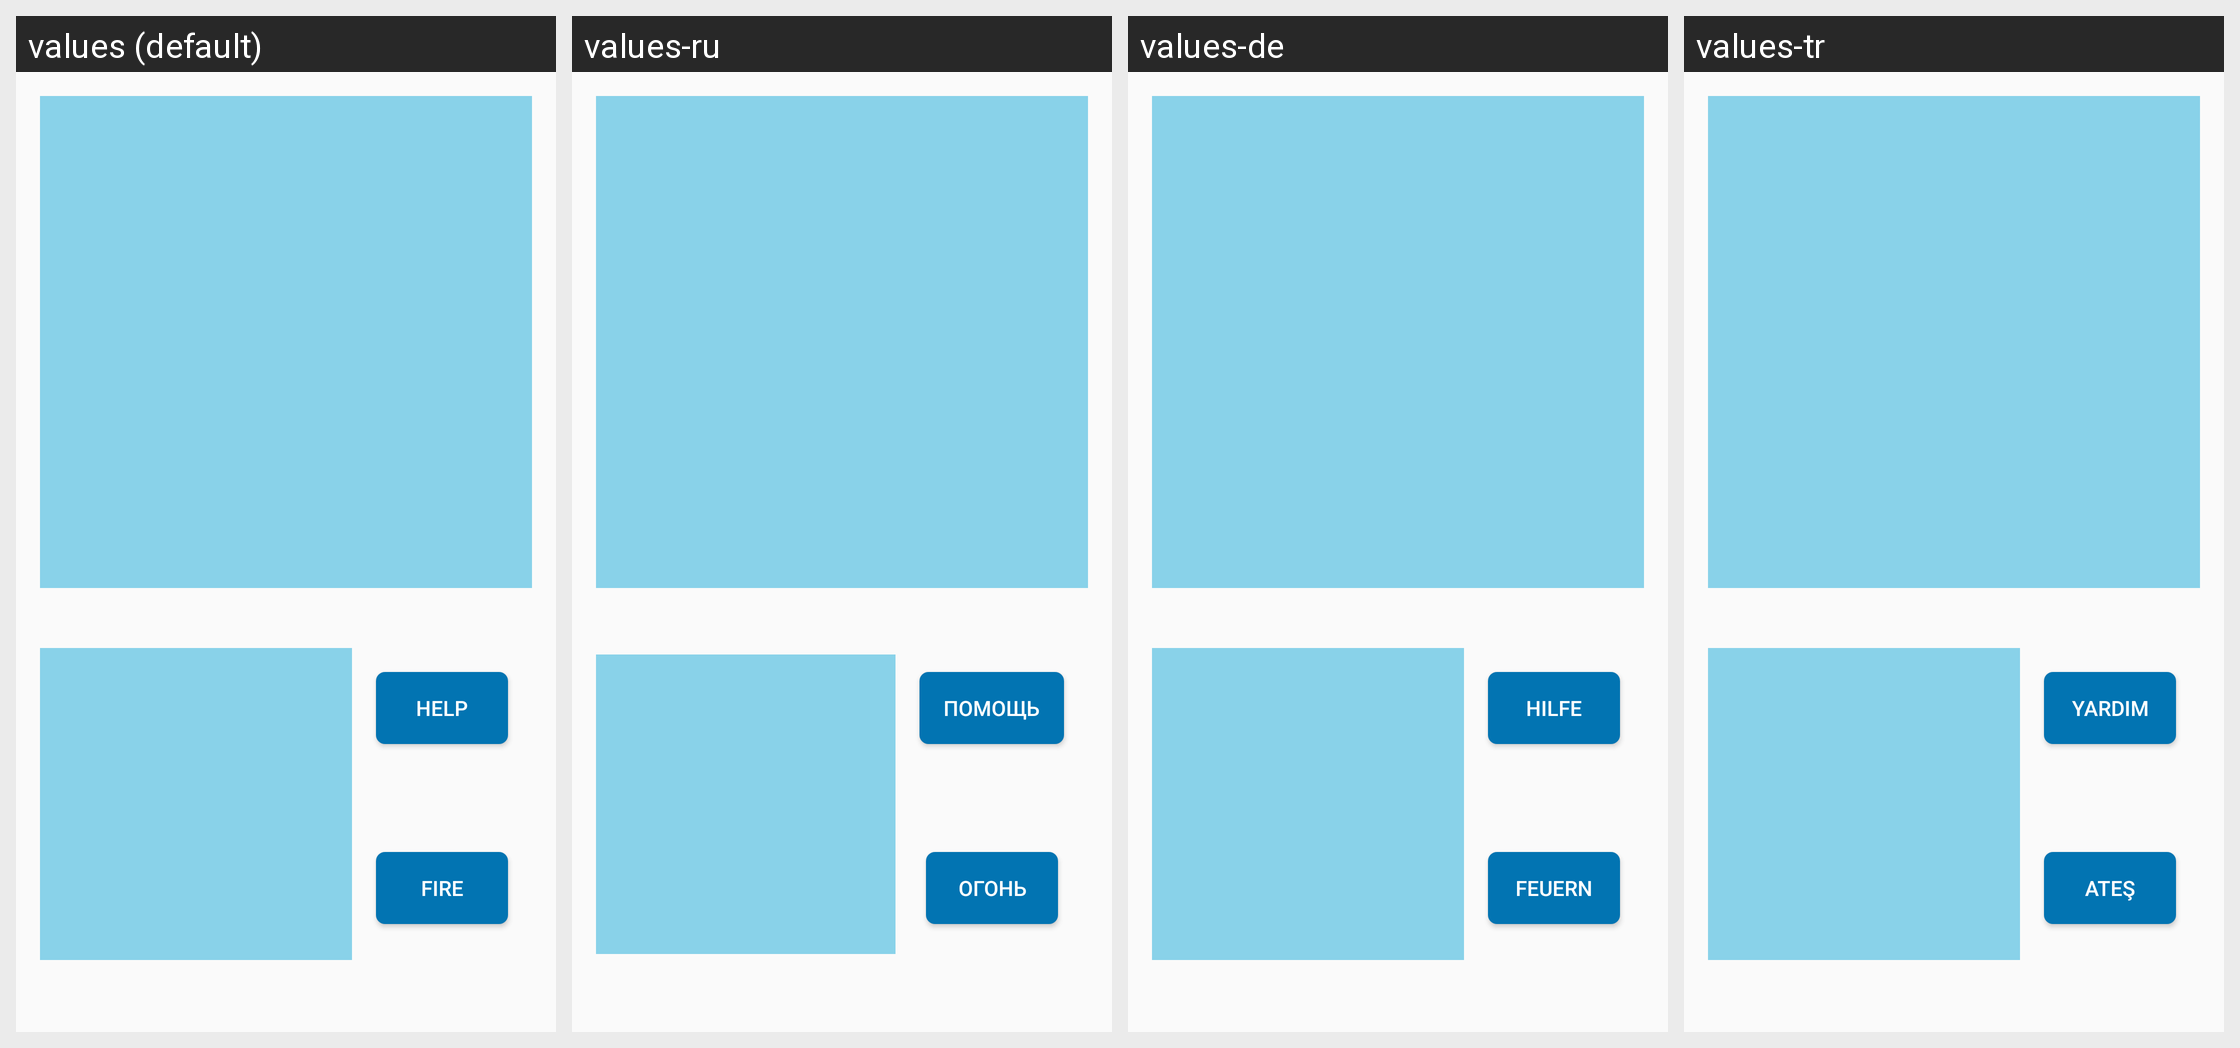

Strings drawn on this Android screen and how each of the app's shown locales translates them:
Android screen res/layout/activity_game_content.xml rendered under 4 locales, left to right: values (default), values-ru, values-de, values-tr. Device: Nexus 5 (rendered at 1080×1920; each locale shown at half size, 540×960, under a caption strip naming it); theme AppTheme.
Other locales in the repository, not shown: values-zh-rCN.
Strings drawn on this screen, with the default value and each locale's value (text and hints the layout hard-codes, and strings that could not be matched under every locale, appear in the picture but are not listed):

help
  values: Help
  values-ru: Помощь
  values-de: Hilfe
  values-tr: Yardım

game_button_fire
  values: Fire
  values-ru: Огонь
  values-de: Feuern
  values-tr: Ateş
